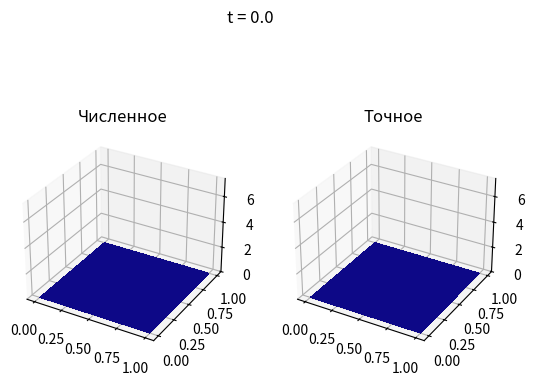
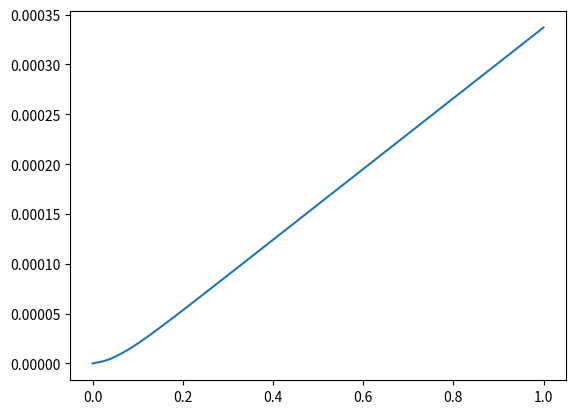

Python code for these plots, in order:
import numpy as np
import matplotlib.pyplot as plt


def exact(x, y, t):
    return t * np.exp(x + y)    


def f(x, y, t):
    return (1 - 2 * t) * np.exp(x + y)    


def l(size):
    lmat = -2 * np.identity(size + 1)
    ones1 = np.ones(size + 1)
    lmat += np.diag(ones1[1:], -1) + np.diag(ones1[:-1], 1)
    return lmat


def solve(nt=10, ny=10, nx=10):
    at, bt = 0, 1
    ax, bx = 0, 1
    ay, by = 0, 1

    tl, ht = np.linspace(at, bt, nt + 1, retstep=True)
    xl, hx = np.linspace(ax, bx, nx + 1, retstep=True)
    yl, hy = np.linspace(ay, by, ny + 1, retstep=True)

    u = np.zeros((nt + 1, ny + 1, nx + 1))

    # u[0] = exact(*np.meshgrid(xl, yl), 0)
    for ti in range(nt+1):
        u[ti] = exact(*np.meshgrid(xl, yl), tl[ti])

    l1 = -l(nx) / hx ** 2
    l2 = -l(ny) / hy ** 2

    I1 = np.identity(len(l1))
    I2 = np.identity(len(l2))

    mat1 = (I1 + ht / 2 * l1)
    mat2 = (I2 + ht / 2 * l2)

    mat1[[0, -1]] = 0
    mat1[0, 0] = mat1[-1, -1] = 1
    mat2[[0, -1]] = 0
    mat2[0, 0] = mat2[-1, -1] = 1

    for ti in range(1, nt + 1):
        print(f"\r{ti}", end="")
        t2 = (tl[ti] + tl[ti-1])/2
        htf = ht/2 * f(*np.meshgrid(xl, yl), t2)

        tmp = (I2 - ht / 2 * l2) @ u[ti - 1]
        tmp += htf
        tmp2 = np.zeros_like(tmp)
        for yi in range(ny+1):
            for j in [0, -1]:
                tmp[yi,j] = exact(xl[j], yl[yi], t2)
            tmp2[yi] = np.linalg.solve(mat1, tmp[yi])

        tmp = (I1 - ht / 2 * l1) @ tmp2.T
        tmp = tmp.T + htf
        tmp2 = np.zeros_like(tmp)
        for xi in range(nx+1):
            for j in [0, -1]:
                tmp[j, xi] = exact(xl[xi], yl[j], tl[ti])
            tmp2[:, xi] = np.linalg.solve(mat2, tmp[:, xi])

        u[ti,1:-1,1:-1] = tmp2.copy()[1:-1,1:-1]


    return xl, yl, tl, u



from matplotlib.animation import FuncAnimation


def plot_3d():
    nt = 1000
    n = 10
    x, y, t, u = solve(nt, n, n)

    xx, yy = np.meshgrid(x, y)
    ue = np.zeros_like(u)
    for ti in range(nt + 1):
        ue[ti] = exact(xx, yy, t[ti])

    ht = 1 / nt
    zlim = [np.min([u, ue]) - 2 * ht, np.max([u, ue]) + 2 * ht]
    # print(zlim)

    def plot3d(ax, solution, ti):
        return ax.plot_surface(xx, yy, solution[ti],
                               cmap='plasma',
                               linewidth=0,
                               antialiased=False)

    fig, ax = plt.subplots(1, 2, subplot_kw={"projection": "3d"})

    def update(ti):
        ax[0].clear()
        ax[1].clear()
        fig.suptitle(f"t = {np.round(t[ti], 2)}")
        ax[0].set_title("Численное")
        ax[1].set_title("Точное")
        ax[0].axes.set_zlim3d(bottom=zlim[0], top=zlim[1])
        ax[1].axes.set_zlim3d(bottom=zlim[0], top=zlim[1])
        plot3d(ax[0], u, ti)
        plot3d(ax[1], ue, ti)
        return

    update(0)

    frames, interval = range(0, nt + 1, nt // 10), 1000 / 10
    # print(nt + 1, nt // 10, frames)
    # print(f"ms: {interval}")

    ani = FuncAnimation(fig,
                        update,
                        frames=frames,
                        blit=False,
                        interval=interval)

    plt.show()

    diff = np.zeros(nt + 1)
    for ti in range(nt + 1):
        diff[ti] = np.max(abs(u[ti] - ue[ti])[:, :])
    # print(diff)

    plt.figure("Модуль разности")
    plt.plot(t, diff)

    plt.show()

def error_plot():
    n = 100
    ntl = [10, 100, 1000]
    for nt in ntl:
        x, y, t, u = solve(nt, n, n)
        xx, yy = np.meshgrid(x, y)
        ue = np.zeros_like(u)
        for ti in range(len(u)):
            ue[ti] = exact(xx, yy, t[ti])

        diff = np.zeros(len(u))
        for ti in range(len(u)):
            diff[ti] = np.max(abs(u[ti] - ue[ti])[:, :])

        print("", np.max(diff))

plot_3d()
# error_plot()